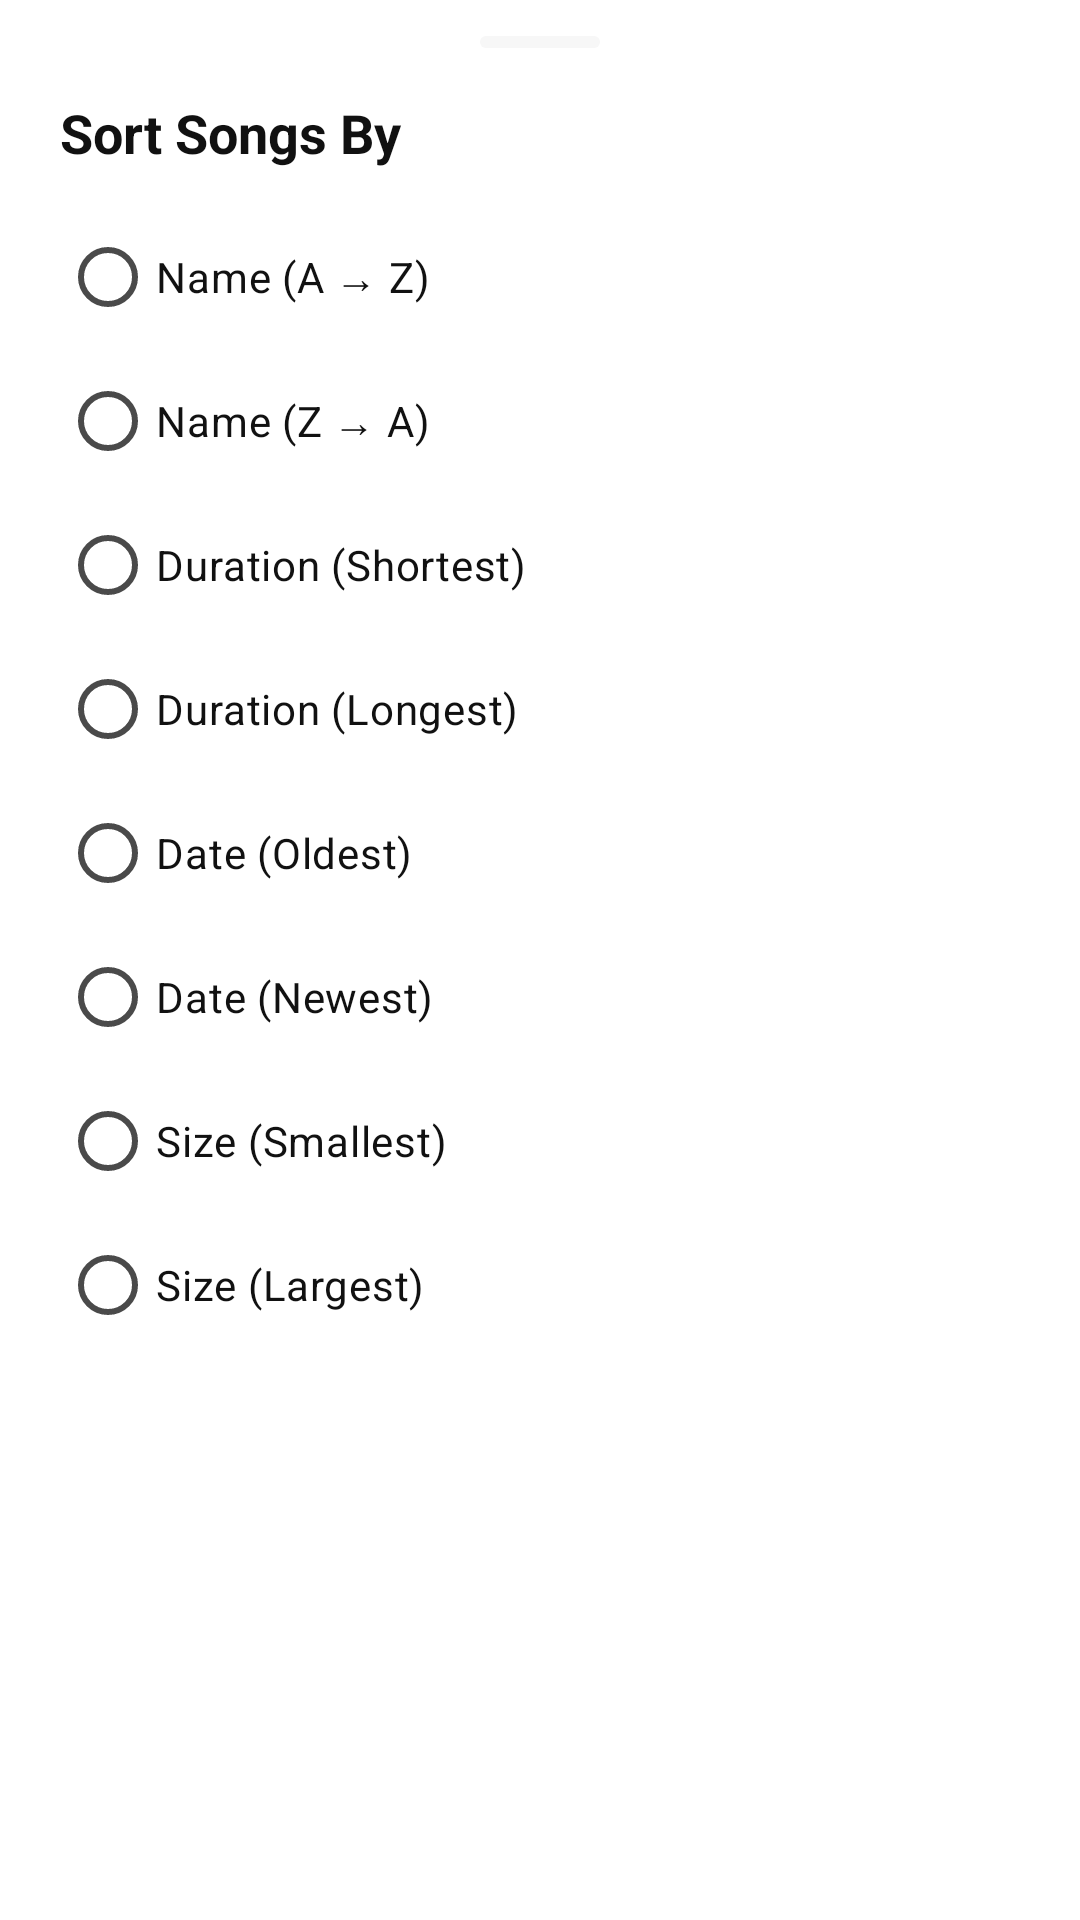

Produce the Android XML layout that renders to this screen, including the resource entries it uses.
<!-- AndroidManifest.xml: application theme Theme.Aud_player -->
<!-- res/layout/bottom_sheet_sort.xml -->
<?xml version="1.0" encoding="utf-8"?>
<LinearLayout xmlns:android="http://schemas.android.com/apk/res/android"
    xmlns:app="http://schemas.android.com/apk/res-auto"
    android:layout_width="match_parent"
    android:layout_height="wrap_content"
    android:orientation="vertical"
    android:background="@drawable/bg_bottom_sheet"
    android:paddingBottom="24dp">

    
    <View
        android:layout_width="40dp"
        android:layout_height="4dp"
        android:layout_gravity="center_horizontal"
        android:layout_marginTop="12dp"
        android:layout_marginBottom="16dp"
        android:background="@drawable/bg_icon_container" />

    <TextView
        android:layout_width="match_parent"
        android:layout_height="wrap_content"
        android:text="Sort Songs By"
        android:textSize="18sp"
        android:textStyle="bold"
        android:textColor="@color/text_primary"
        android:paddingHorizontal="20dp"
        android:paddingBottom="12dp" />

    <RadioGroup
        android:id="@+id/sort_radio_group"
        android:layout_width="match_parent"
        android:layout_height="wrap_content"
        android:paddingHorizontal="20dp">

        <RadioButton android:id="@+id/sort_name_asc"
            android:layout_width="match_parent" android:layout_height="48dp"
            android:text="Name (A → Z)" android:textColor="@color/text_primary"
            android:buttonTint="@color/accent_primary" />
        <RadioButton android:id="@+id/sort_name_desc"
            android:layout_width="match_parent" android:layout_height="48dp"
            android:text="Name (Z → A)" android:textColor="@color/text_primary"
            android:buttonTint="@color/accent_primary" />
        <RadioButton android:id="@+id/sort_duration_asc"
            android:layout_width="match_parent" android:layout_height="48dp"
            android:text="Duration (Shortest)" android:textColor="@color/text_primary"
            android:buttonTint="@color/accent_primary" />
        <RadioButton android:id="@+id/sort_duration_desc"
            android:layout_width="match_parent" android:layout_height="48dp"
            android:text="Duration (Longest)" android:textColor="@color/text_primary"
            android:buttonTint="@color/accent_primary" />
        <RadioButton android:id="@+id/sort_date_asc"
            android:layout_width="match_parent" android:layout_height="48dp"
            android:text="Date (Oldest)" android:textColor="@color/text_primary"
            android:buttonTint="@color/accent_primary" />
        <RadioButton android:id="@+id/sort_date_desc"
            android:layout_width="match_parent" android:layout_height="48dp"
            android:text="Date (Newest)" android:textColor="@color/text_primary"
            android:buttonTint="@color/accent_primary" />
        <RadioButton android:id="@+id/sort_size_asc"
            android:layout_width="match_parent" android:layout_height="48dp"
            android:text="Size (Smallest)" android:textColor="@color/text_primary"
            android:buttonTint="@color/accent_primary" />
        <RadioButton android:id="@+id/sort_size_desc"
            android:layout_width="match_parent" android:layout_height="48dp"
            android:text="Size (Largest)" android:textColor="@color/text_primary"
            android:buttonTint="@color/accent_primary" />
    </RadioGroup>
</LinearLayout>
<!-- resources referenced by this layout -->
<resources>
  <color name="accent_primary">#6C63FF</color>
  <color name="text_primary">#FF111111</color>
  <!-- drawable bg_bottom_sheet (drawable) -->
  <?xml version="1.0" encoding="utf-8"?>
  <shape xmlns:android="http://schemas.android.com/apk/res/android"
      android:shape="rectangle">
      <solid android:color="@color/bottom_sheet_bg" />
      <corners
          android:topLeftRadius="@dimen/bottom_sheet_corner_radius"
          android:topRightRadius="@dimen/bottom_sheet_corner_radius" />
  </shape>
  <!-- drawable bg_icon_container (drawable) -->
  <?xml version="1.0" encoding="utf-8"?>
  <shape xmlns:android="http://schemas.android.com/apk/res/android"
      android:shape="rectangle">
      <solid android:color="@color/surface_700" />
      <corners android:radius="@dimen/radius_md" />
  </shape>
  <style name="Theme.Aud_player" parent="Base.Theme.Aud_player" />
  <color name="bottom_sheet_bg">#FFFFFFFF</color>
  <dimen name="bottom_sheet_corner_radius">24dp</dimen>
  <color name="surface_700">#FFF7F7F7</color>
  <dimen name="radius_md">12dp</dimen>
  <style name="Base.Theme.Aud_player" parent="Theme.Material3.DayNight.NoActionBar">
          
          <item name="colorPrimary">@color/accent_primary</item>
          <item name="colorOnPrimary">@color/text_on_accent</item>
          <item name="colorPrimaryContainer">@color/surface_700</item>
          <item name="colorOnPrimaryContainer">@color/text_primary</item>
  
          
          <item name="colorSecondary">@color/accent_secondary</item>
          <item name="colorOnSecondary">@color/text_on_accent</item>
  
          
          <item name="android:colorBackground">@color/background</item>
          <item name="colorSurface">@color/surface_800</item>
          <item name="colorSurfaceVariant">@color/surface_700</item>
          <item name="colorOnSurface">@color/text_primary</item>
          <item name="colorOnSurfaceVariant">@color/text_secondary</item>
  
          
          <item name="android:statusBarColor">@color/background</item>
          <item name="android:navigationBarColor">@color/bottom_nav_bg</item>
          <item name="android:windowLightStatusBar" tools:targetApi="m">true</item>
  
          
          <item name="android:textColorPrimary">@color/text_primary</item>
          <item name="android:textColorSecondary">@color/text_secondary</item>
          <item name="android:textColorHint">@color/text_tertiary</item>
  
          
          <item name="colorControlHighlight">@color/ripple_light</item>
  
          
          <item name="bottomSheetDialogTheme">@style/ThemeOverlay.App.BottomSheetDialog</item>
      </style>
  <color name="text_on_accent">#FFFFFF</color>
  <color name="accent_secondary">#E040FB</color>
  <color name="background">#FFFFFFFF</color>
  <color name="surface_800">#FFFFFFFF</color>
  <color name="text_secondary">#FF4A4A4A</color>
  <color name="bottom_nav_bg">#FFFFFFFF</color>
  <color name="text_tertiary">#FF7A7A7A</color>
  <color name="ripple_light">#14000000</color>
  <style name="ThemeOverlay.App.BottomSheetDialog" parent="ThemeOverlay.Material3.BottomSheetDialog">
          <item name="bottomSheetStyle">@style/Widget.App.BottomSheet</item>
      </style>
  <style name="Widget.App.BottomSheet" parent="Widget.Material3.BottomSheet">
          <item name="shapeAppearance">@style/ShapeAppearance.App.BottomSheet</item>
          <item name="backgroundTint">@color/bottom_sheet_bg</item>
      </style>
  <style name="ShapeAppearance.App.BottomSheet" parent="">
          <item name="cornerFamily">rounded</item>
          <item name="cornerSizeTopLeft">@dimen/bottom_sheet_corner_radius</item>
          <item name="cornerSizeTopRight">@dimen/bottom_sheet_corner_radius</item>
          <item name="cornerSizeBottomLeft">0dp</item>
          <item name="cornerSizeBottomRight">0dp</item>
      </style>
</resources>
